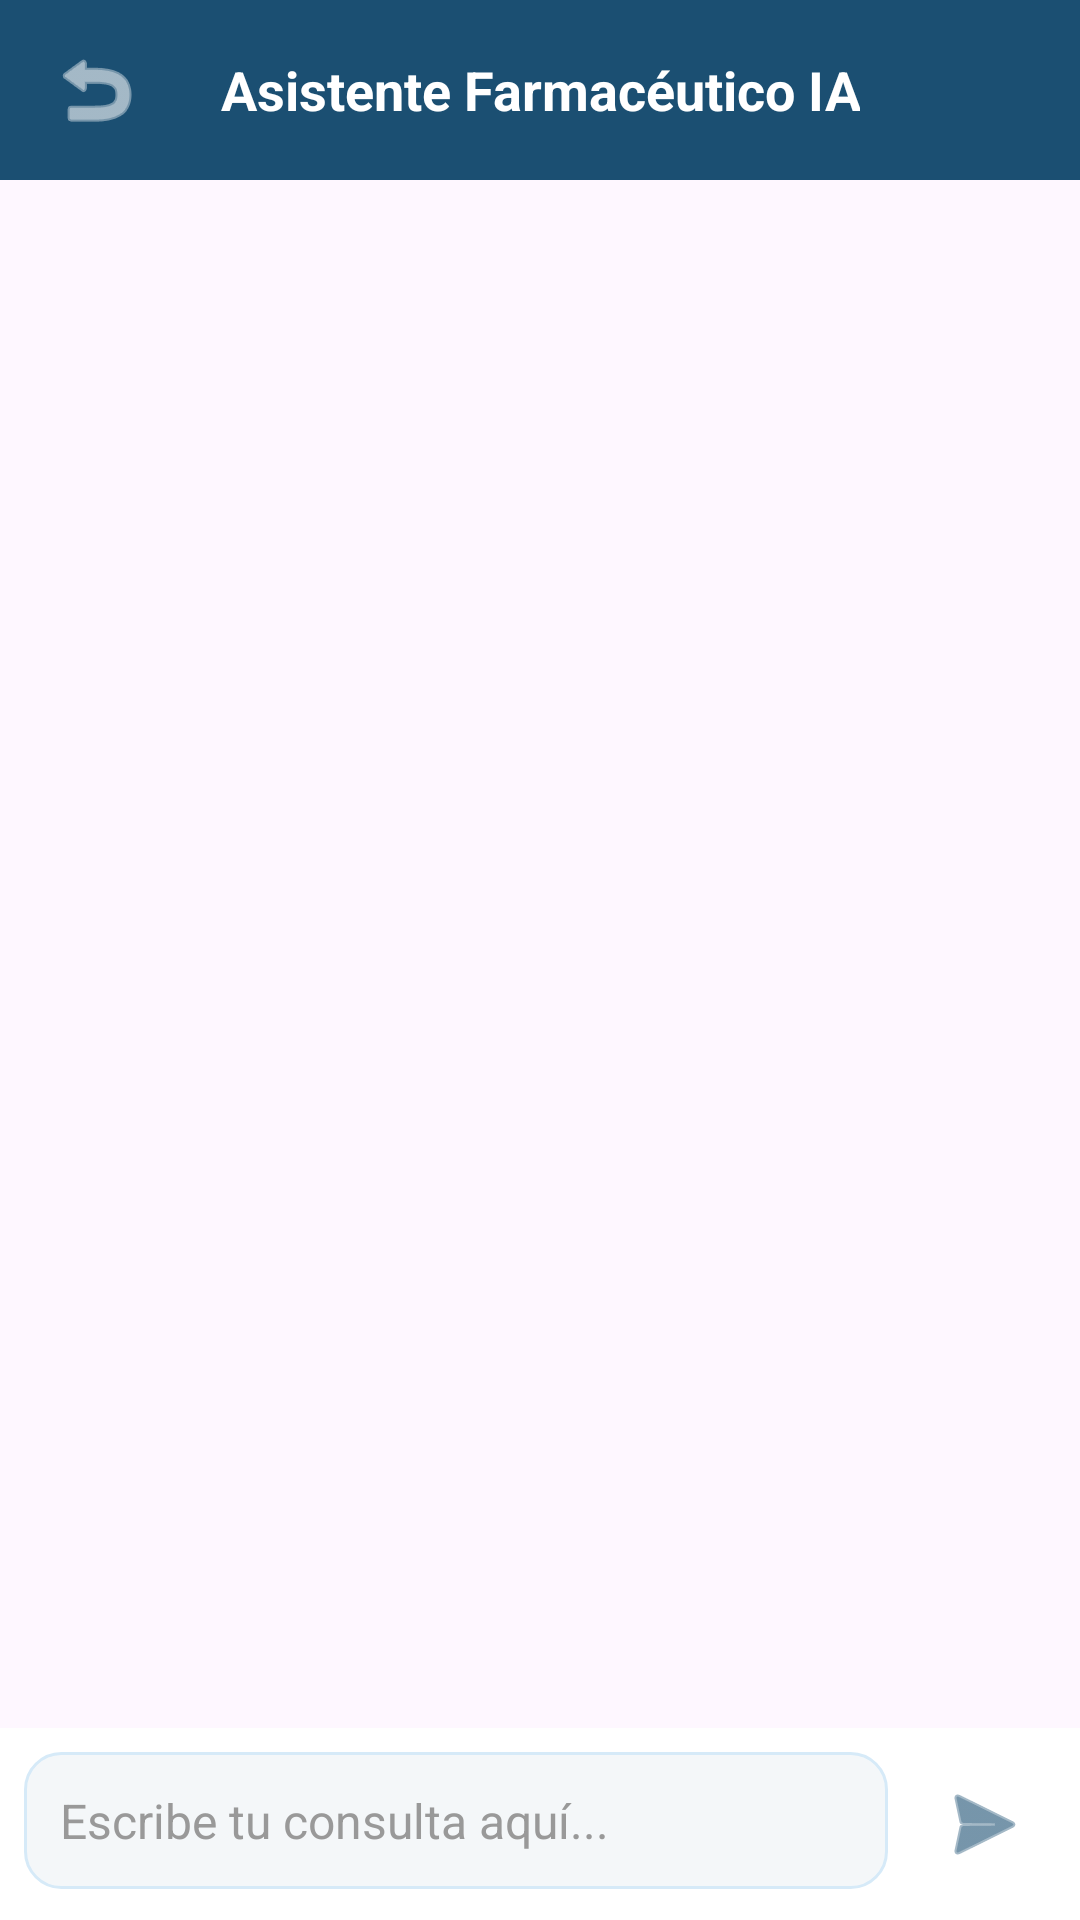

Here is an Android app screen rendered from its layout file. Give the layout XML and the strings, colors and styles it references.
<!-- AndroidManifest.xml: application theme Theme.ConexionFarmaco -->
<!-- res/layout/activity_chat_ia.xml -->
<?xml version="1.0" encoding="utf-8"?>
<RelativeLayout xmlns:android="http://schemas.android.com/apk/res/android"
    xmlns:app="http://schemas.android.com/apk/res-auto"
    android:layout_width="match_parent"
    android:layout_height="match_parent"
    android:background="@drawable/fondo_chat"
    android:fitsSystemWindows="true">

    <View
        android:id="@+id/top_bar"
        android:layout_width="match_parent"
        android:layout_height="60dp"
        android:background="@color/azul_primario" />

    <ImageButton
        android:id="@+id/btn_back"
        android:layout_width="48dp"
        android:layout_height="48dp"
        android:layout_marginStart="8dp"
        android:background="?attr/selectableItemBackgroundBorderless"
        android:src="@android:drawable/ic_menu_revert"
        android:contentDescription="Regresar"
        android:layout_alignTop="@id/top_bar"
        android:layout_alignBottom="@id/top_bar"
        app:tint="@color/white" />

    <TextView
        android:id="@+id/title"
        android:layout_width="wrap_content"
        android:layout_height="wrap_content"
        android:layout_centerHorizontal="true"
        android:text="Asistente Farmacéutico IA"
        android:textColor="@color/white"
        android:textSize="18sp"
        android:textStyle="bold"
        android:layout_alignTop="@id/top_bar"
        android:layout_alignBottom="@id/top_bar"
        android:gravity="center" />

    <LinearLayout
        android:id="@+id/input_area"
        android:layout_width="match_parent"
        android:layout_height="wrap_content"
        android:layout_alignParentBottom="true"
        android:background="@color/white"
        android:orientation="horizontal"
        android:padding="8dp">

        <EditText
            android:id="@+id/edit_query"
            android:layout_width="0dp"
            android:layout_height="wrap_content"
            android:layout_weight="1"
            android:background="@drawable/rounded_edittext"
            android:hint="Escribe tu consulta aquí..."
            android:padding="12dp"
            android:inputType="textCapSentences|textAutoCorrect"
            android:imeOptions="actionSend"
            android:importantForAutofill="no"
            android:textColor="@color/black"
            android:textColorHint="#999999"
            android:textSize="16sp" />

        <ImageButton
            android:id="@+id/btn_send"
            android:layout_width="48dp"
            android:layout_height="48dp"
            android:layout_marginStart="8dp"
            android:background="?attr/selectableItemBackgroundBorderless"
            android:src="@android:drawable/ic_menu_send"
            android:contentDescription="Enviar"
            app:tint="@color/azul_primario" />
    </LinearLayout>

    <androidx.recyclerview.widget.RecyclerView
        android:id="@+id/recycler_chat"
        android:layout_width="match_parent"
        android:layout_height="match_parent"
        android:layout_above="@id/input_area"
        android:layout_below="@id/top_bar"
        android:padding="8dp"
        android:clipToPadding="false" />

    <ProgressBar
        android:id="@+id/progress_loading"
        android:layout_width="wrap_content"
        android:layout_height="wrap_content"
        android:layout_centerInParent="true"
        android:visibility="gone" />

    <TextView
        android:id="@+id/tv_countdown"
        android:layout_width="match_parent"
        android:layout_height="wrap_content"
        android:layout_above="@id/input_area"
        android:background="#FFF3CD"
        android:gravity="center"
        android:padding="4dp"
        android:text="Espera 0s para preguntar de nuevo"
        android:textColor="#856404"
        android:textSize="12sp"
        android:visibility="gone" />

</RelativeLayout>
<!-- resources referenced by this layout -->
<resources>
  <color name="azul_primario">#1B4F72</color>
  <color name="black">#FF000000</color>
  <color name="white">#FFFFFFFF</color>
  <!-- drawable rounded_edittext (drawable) -->
  <?xml version="1.0" encoding="utf-8"?>
  <shape xmlns:android="http://schemas.android.com/apk/res/android">
      <solid android:color="@color/azul_campo" />
      <corners android:radius="12dp" />
      <stroke android:width="1dp" android:color="#D6EAF8" />
  </shape>
  <style name="Theme.ConexionFarmaco" parent="Base.Theme.ConexionFarmaco" />
  <color name="azul_campo">#F4F7F9</color>
  <style name="Base.Theme.ConexionFarmaco" parent="Theme.Material3.DayNight.NoActionBar">
          
          
      </style>
</resources>
